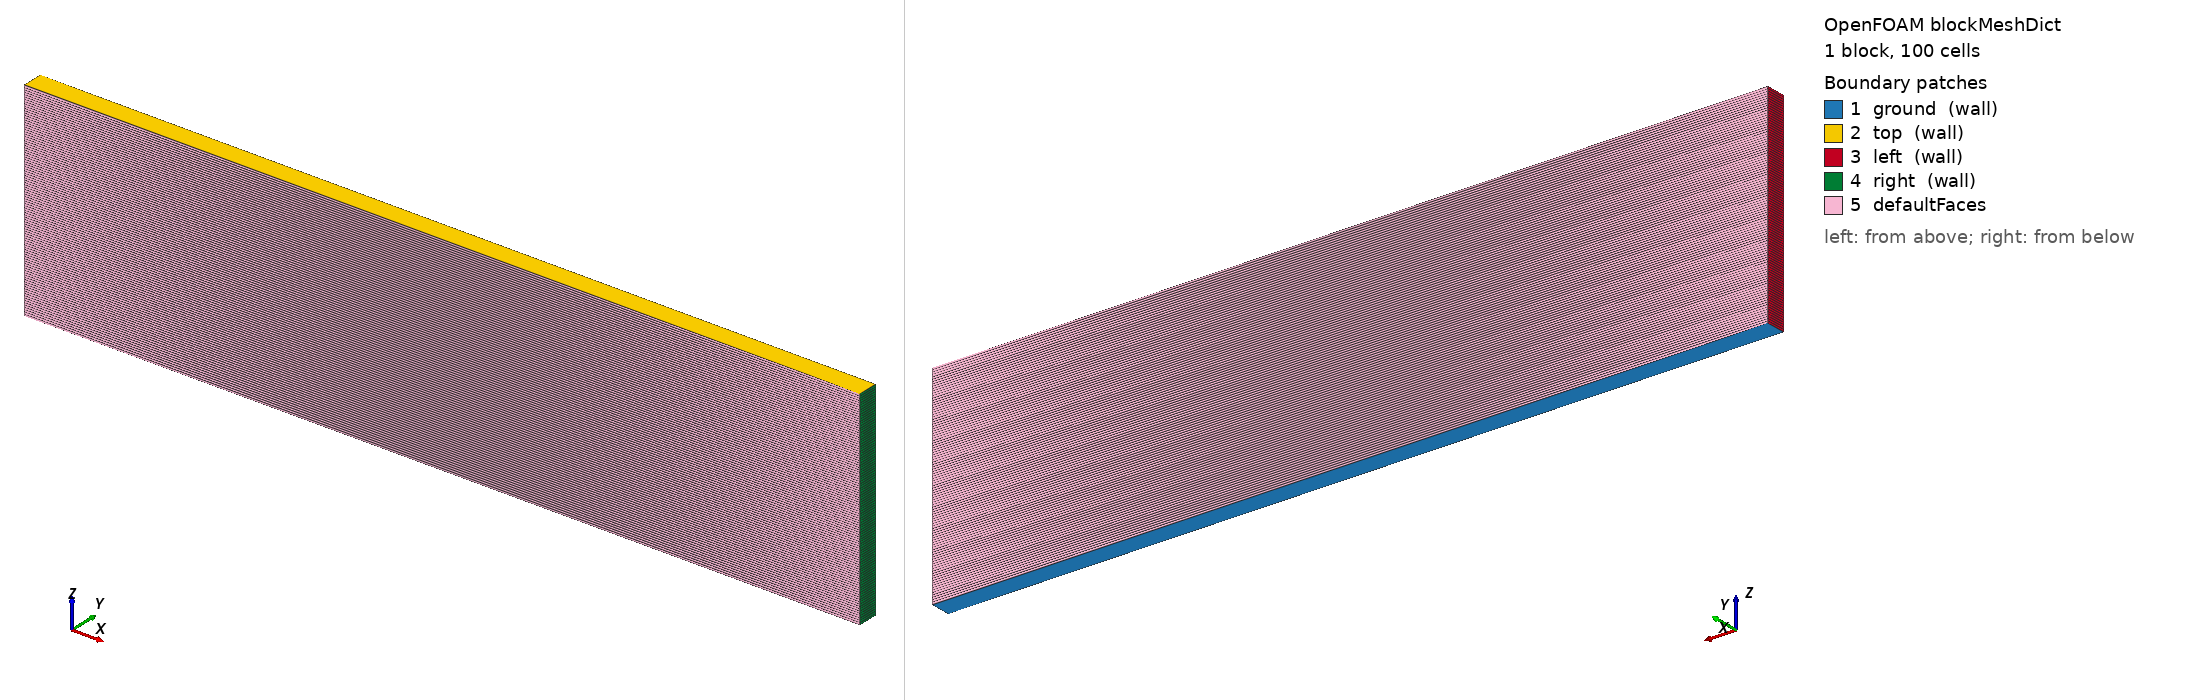

OpenFOAM case: the mesh blockMesh builds from blockMeshDict, 1 block(s), 100 cells. Boundary patches (legend numbers): 1 ground (wall), 2 top (wall), 3 left (wall), 4 right (wall), 5 defaultFaces. Left view from above one corner, right view from below the opposite corner. Boundary conditions: 0 field file(s) under 0/; 0 of 5 drawn patches have an entry in a shipped field file.

=== system/blockMeshDict ===
/*---------------------------------------------------------------------------*\
| =========                 |                                                 |
| \\      /  F ield         | OpenFOAM: The Open Source CFD Toolbox           |
|  \\    /   O peration     | Version:  1.4                                   |
|   \\  /    A nd           | Web:      http://www.openfoam.org               |
|    \\/     M anipulation  |                                                 |
\*---------------------------------------------------------------------------*/

FoamFile
{
    version         2.0;
    format          ascii;

    root            "";
    case            "";
    instance        "";
    local           "";

    class           dictionary;
    object          blockMeshDict;
}

// * * * * * * * * * * * * * * * * * * * * * * * * * * * * * * * * * * * * * //

convertToMeters 1000;

vertices
(
    (-20 1  0)
    ( 20 1  0)
    ( 20 1 10)
    (-20 1 10)
    (-20 0  0)
    ( 20 0  0)
    ( 20 0 10)
    (-20 0 10)
);

blocks
(
    hex (0 1 2 3 4 5 6 7) (1 100 1) simpleGrading (1 1 1)
);

edges
(
);

patches
(
    wall ground
    (
        (1 5 4 0)
    )
    wall top
    (
        (3 7 6 2)
    )
    wall left
    (
        (0 4 7 3)
    )
	wall right
    (
        (2 6 5 1)
    )
	// empty frontAndBack
    // (
    //     (0 3 2 1)
    //     (4 5 6 7)
    // )
);

mergePatchPairs
(
);

// ************************************************************************* //
